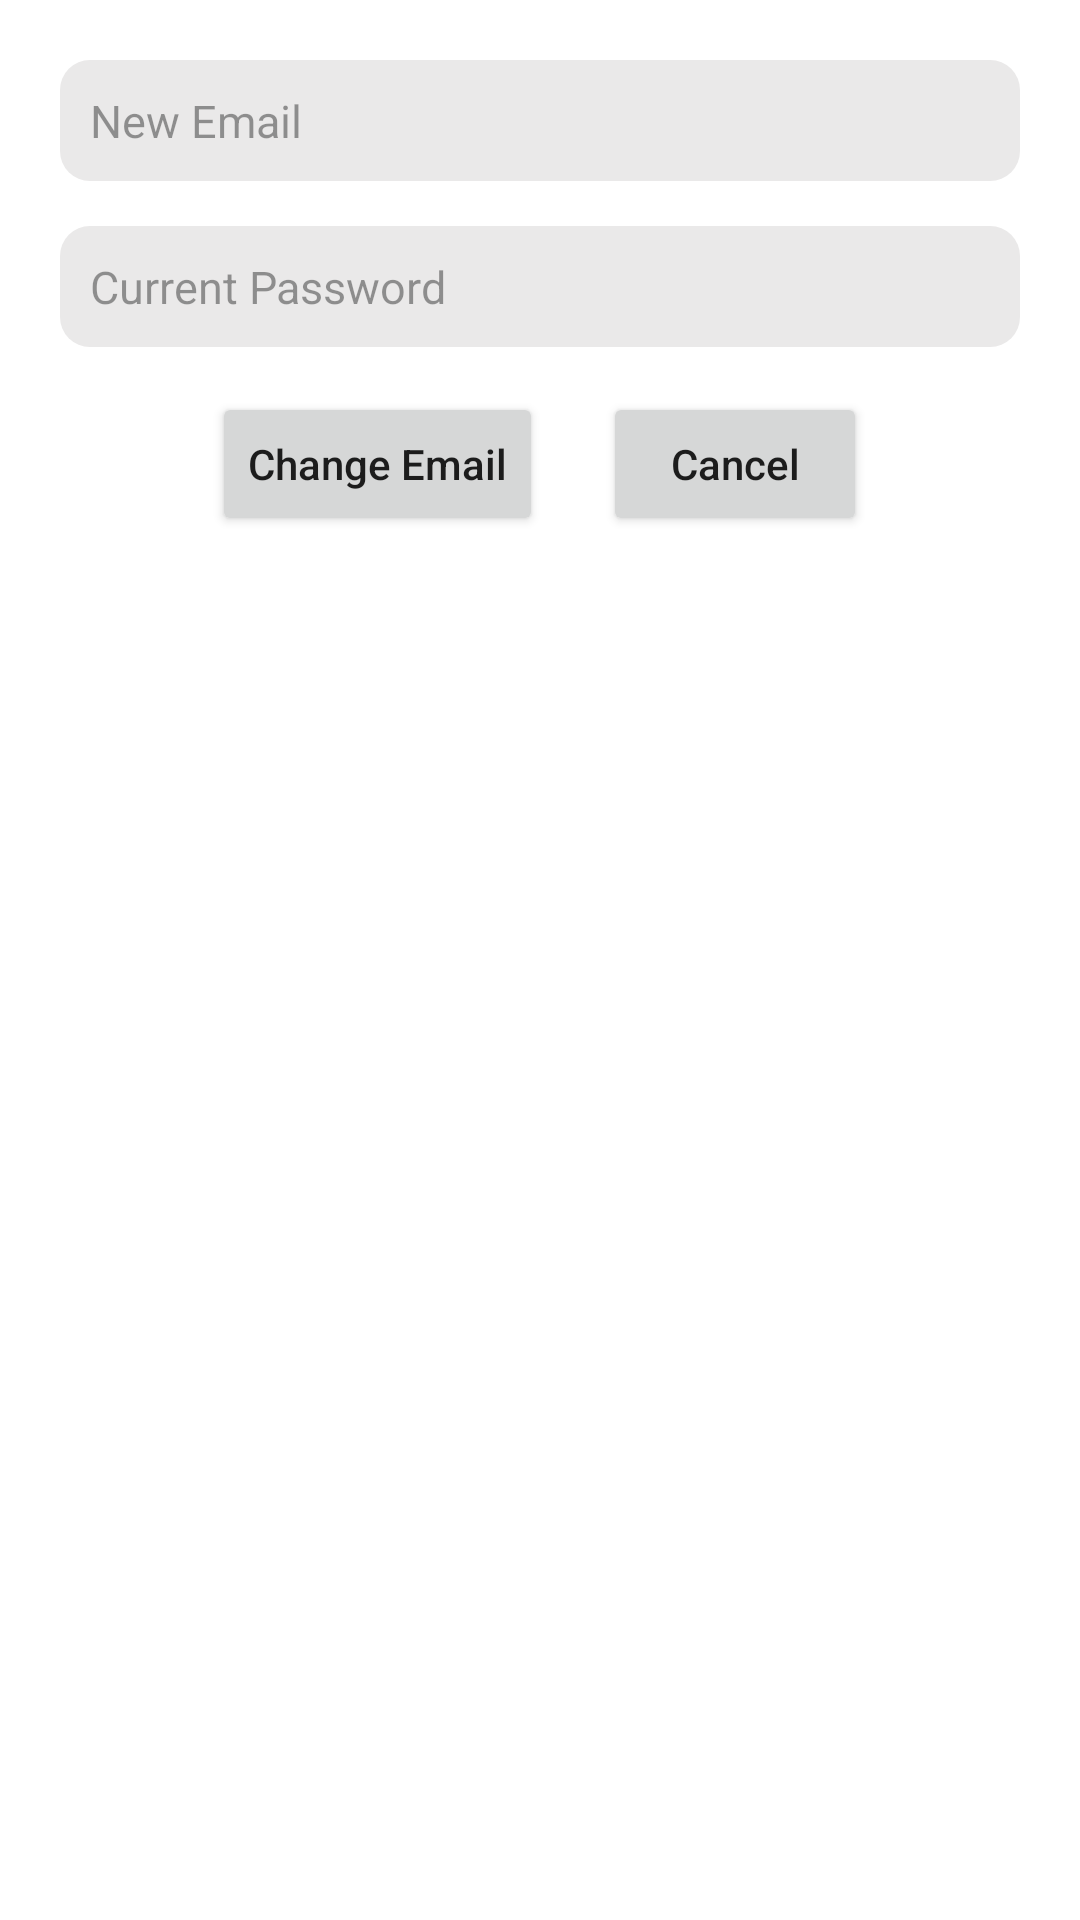

Write the Android layout XML for this screen, with the resource values it uses.
<!-- AndroidManifest.xml: application theme Theme.CConnect -->
<!-- res/layout/dialog_change_email.xml -->
<?xml version="1.0" encoding="utf-8"?>
<LinearLayout xmlns:android="http://schemas.android.com/apk/res/android"
    android:layout_width="match_parent"
    android:layout_height="match_parent"
    android:orientation="vertical"
    android:padding="20dp"
    >

    <EditText
        android:id="@+id/newEmailET"
        android:layout_width="match_parent"
        android:layout_height="wrap_content"
        android:layout_marginBottom="15dp"
        android:background="@drawable/background_forms"
        android:ems="1"
        android:hint="New Email"
        android:inputType="text"
        android:padding="10dp"
        android:textColor="#1c1c1c"
        android:textColorHint="#65000000"
        android:textSize="15sp"
        android:textStyle="normal" />

    <EditText
        android:id="@+id/currPasswordET"
        android:layout_width="match_parent"
        android:layout_height="wrap_content"
        android:layout_marginBottom="15dp"
        android:background="@drawable/background_forms"
        android:ems="1"
        android:hint="Current Password"
        android:inputType="textPassword"
        android:padding="10dp"
        android:textColor="#1c1c1c"
        android:textColorHint="#65000000"
        android:textSize="15sp"
        android:textStyle="normal" />
    <LinearLayout
        android:layout_width="match_parent"
        android:layout_height="wrap_content"
        android:orientation="horizontal"
        android:gravity="center">
        <Button
            android:id="@+id/changeBtn"
            android:layout_width="wrap_content"
            android:layout_height="wrap_content"
            android:layout_gravity="center"
            android:gravity="center"
            android:text="Change Email"
            android:textAllCaps="false"
            android:layout_marginRight="10dp"/>
        <Button
            android:id="@+id/cancelBtn"
            android:layout_width="wrap_content"
            android:layout_height="wrap_content"
            android:layout_gravity="center"
            android:gravity="center"
            android:text="Cancel"
            android:textAllCaps="false"
            android:layout_marginLeft="10dp"/>
    </LinearLayout>


</LinearLayout>
<!-- resources referenced by this layout -->
<resources>
  <!-- drawable background_forms (drawable) -->
  <?xml version="1.0" encoding="utf-8"?>
  <shape
      android:shape="rectangle"
  
      xmlns:android="http://schemas.android.com/apk/res/android">
      <corners android:radius="10dp"/>
      <solid android:color="@color/form"/>
  </shape>
  <style name="Theme.CConnect" parent="Theme.MaterialComponents.Light.NoActionBar">
          
          <item name="colorPrimary">@color/logo</item>
          <item name="colorPrimaryVariant">@color/purple_700</item>
          <item name="colorOnPrimary">@color/white</item>
          
          <item name="colorSecondary">@color/teal_200</item>
          <item name="colorSecondaryVariant">@color/teal_700</item>
          <item name="colorOnSecondary">@color/black</item>
          
          <item name="android:statusBarColor" tools:targetApi="l">@color/button</item>
          
      </style>
  <color name="form">#EAE9E9</color>
  <color name="logo">#2196F3</color>
  <color name="purple_700">#FF3700B3</color>
  <color name="white">#FFFFFFFF</color>
  <color name="teal_200">#FF03DAC5</color>
  <color name="teal_700">#FF018786</color>
  <color name="black">#FF000000</color>
  <color name="button">#2196F3</color>
</resources>
